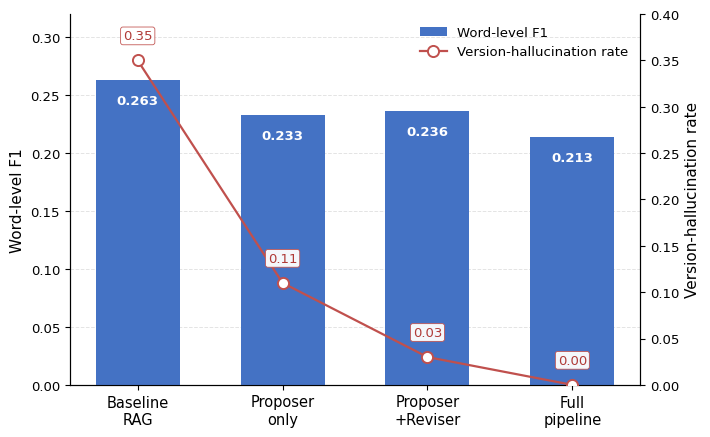

Python code for this plot: (Note: this script raises an exception after producing the figure.)
# -*- coding: utf-8 -*-
"""Ablation figure (Figure 2): word-level F1 (bars) + version-hallucination rate (line), Table 3 data.

Run from the repository root:  python src/plot_ablation.py  ->  figures/fig2_ablation.png

The paper version omits the in-figure title; the Chinese paper localizes the axis labels.
"""
import matplotlib
matplotlib.use("Agg")
import matplotlib.pyplot as plt
import numpy as np
from matplotlib.ticker import MultipleLocator

# ---- font: labels are ASCII, so a plain sans-serif is used first; the CJK fonts are
# kept only as a fallback so a relabelled run on a Chinese-locale machine still renders
plt.rcParams["font.sans-serif"] = ["DejaVu Sans", "PingFang SC", "Hiragino Sans GB",
                                  "Microsoft YaHei", "SimHei", "Noto Sans CJK SC"]
plt.rcParams["axes.unicode_minus"] = False

# ---- data (Table 3, 100-case test set)
configs = ["Baseline\nRAG", "Proposer\nonly", "Proposer\n+Reviser", "Full\npipeline"]
f1      = np.array([0.2629, 0.2330, 0.2363, 0.2135])   # word-level F1
halluc  = np.array([0.35,   0.11,   0.03,   0.00])     # version-hallucination rate

x = np.arange(len(configs))

fig, ax = plt.subplots(figsize=(7.2, 4.466), dpi=300)

# ---- left axis: F1 bars
bars = ax.bar(x, f1, width=0.58, color="#4472C4", edgecolor="none",
              zorder=3, label="Word-level F1")
ax.set_ylim(0, 0.32)
ax.set_ylabel("Word-level F1", fontsize=11)
ax.yaxis.set_major_locator(MultipleLocator(0.05))
ax.grid(axis="y", ls="--", lw=0.7, alpha=0.35)
ax.set_axisbelow(True)
ax.spines["top"].set_visible(False)

# ---- right axis: version-hallucination rate line
ax2 = ax.twinx()
line, = ax2.plot(x, halluc, color="#C0504D", marker="o", ms=8,
                 mfc="white", mew=1.4, lw=1.6, zorder=4, label="Version-hallucination rate")
ax2.set_ylim(0, 0.40)
ax2.set_ylabel("Version-hallucination rate", fontsize=11)
ax2.yaxis.set_major_locator(MultipleLocator(0.05))
ax2.spines["top"].set_visible(False)

# ---- value labels: F1 inside the bars, hallucination labels in white boxes above markers
for xi, v in zip(x, f1):
    ax.text(xi, v - 0.012, f"{v:.3f}", ha="center", va="top",
            fontsize=9.5, color="white", fontweight="bold", zorder=5)

for xi, v in zip(x, halluc):
    dy = 13 if xi != 0 else 13
    ax2.annotate(f"{v:.2f}", xy=(xi, v), xytext=(0, dy), textcoords="offset points",
                 ha="center", va="bottom", fontsize=9.5, color="#B03A37", zorder=6,
                 bbox=dict(boxstyle="round,pad=0.18", fc="white", ec="#C0504D", lw=0.6, alpha=0.95))

# ---- axes and legend
ax.set_xticks(x)
ax.set_xticklabels(configs, fontsize=10.5)
ax.tick_params(axis="y", labelsize=9.5)
ax2.tick_params(axis="y", labelsize=9.5)
ax.legend([bars, line], ["Word-level F1", "Version-hallucination rate"], loc="upper right",
          fontsize=9.5, frameon=False)

fig.tight_layout()
fig.savefig("figures/fig2_ablation.png", dpi=300, bbox_inches="tight", facecolor="white")
print("saved figures/fig2_ablation.png")
